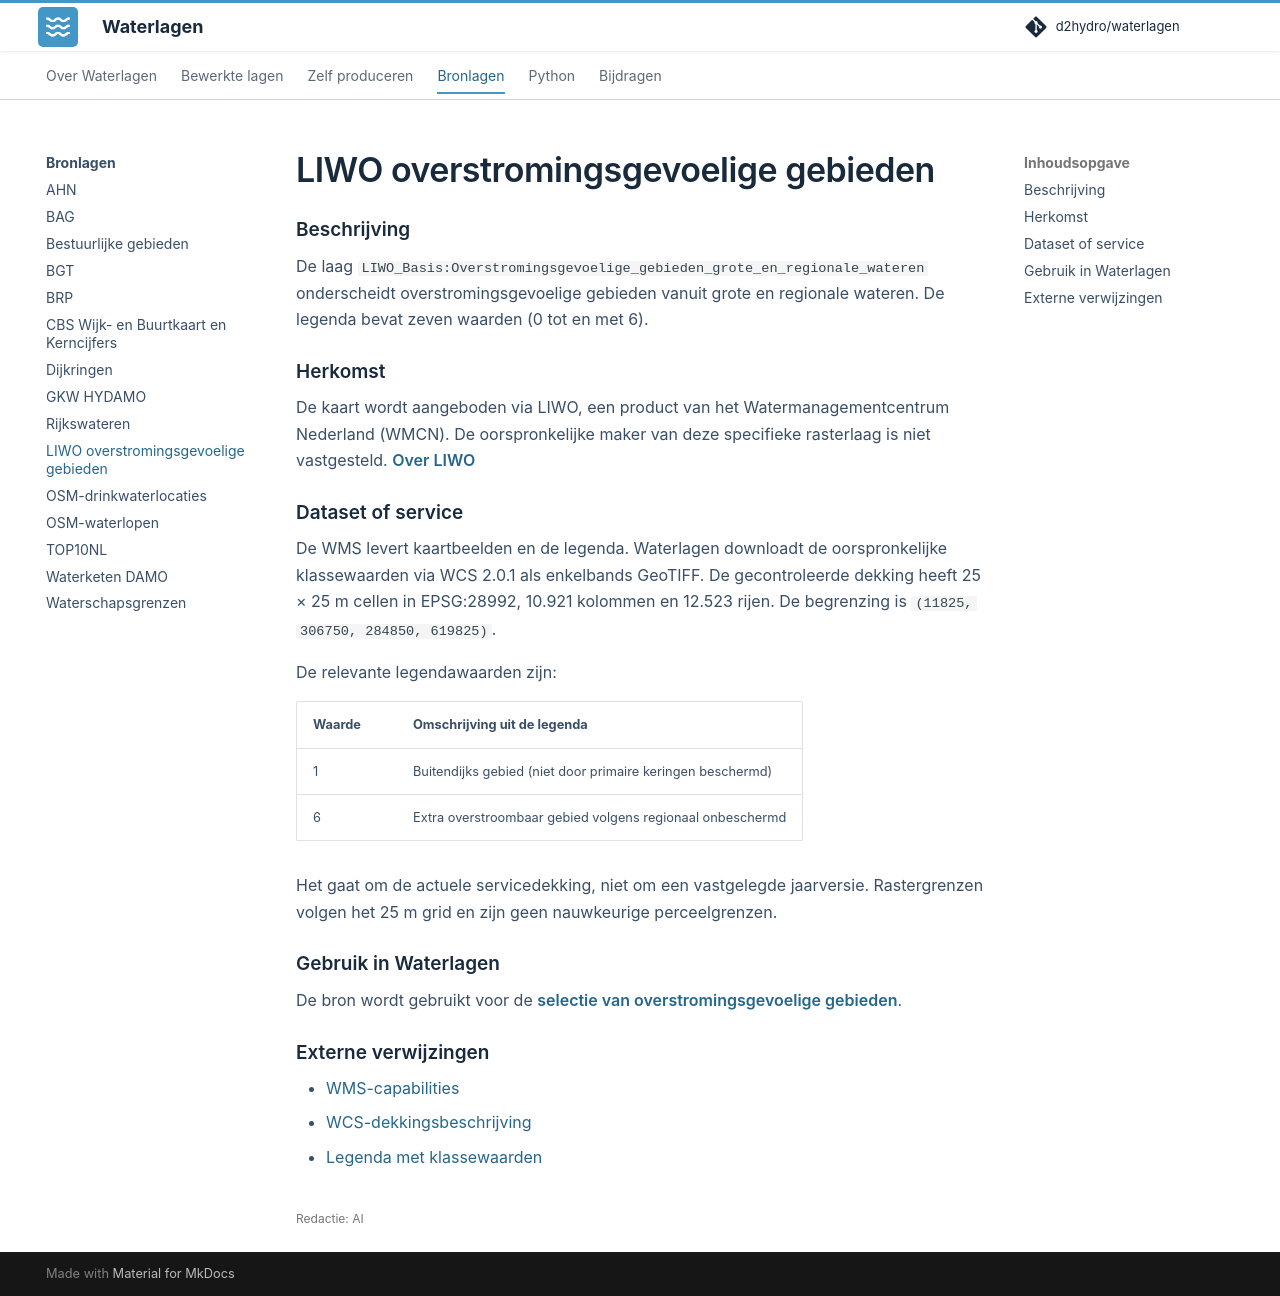

repository: d2hydro/waterlagen · page: bronlagen/liwo/index.html · generator: mkdocs

---
editorial_status: ai
---

# LIWO overstromingsgevoelige gebieden

## Beschrijving

De laag `LIWO_Basis:Overstromingsgevoelige_gebieden_grote_en_regionale_wateren`
onderscheidt overstromingsgevoelige gebieden vanuit grote en regionale wateren.
De legenda bevat zeven waarden (0 tot en met 6).

<span id="leverancier"></span>

## Herkomst

De kaart wordt aangeboden via LIWO, een product van het Watermanagementcentrum Nederland (WMCN). De oorspronkelijke maker van deze specifieke rasterlaag is niet vastgesteld. [Over LIWO](https://iplo.nl/thema/water/applicaties-modellen/berichtgeving-crisismanagement/liwo/)

## Dataset of service

De WMS levert kaartbeelden en de legenda. Waterlagen downloadt de oorspronkelijke
klassewaarden via WCS 2.0.1 als enkelbands GeoTIFF. De gecontroleerde dekking heeft
25 × 25 m cellen in EPSG:28992, 10.921 kolommen en 12.523 rijen. De begrenzing is
`(11825, 306750, 284850, 619825)`.

De relevante legendawaarden zijn:

| Waarde | Omschrijving uit de legenda |
| --- | --- |
| 1 | Buitendijks gebied (niet door primaire keringen beschermd) |
| 6 | Extra overstroombaar gebied volgens regionaal onbeschermd |

Het gaat om de actuele servicedekking, niet om een vastgelegde jaarversie.
Rastergrenzen volgen het 25 m grid en zijn geen nauwkeurige perceelgrenzen.

## Gebruik in Waterlagen

De bron wordt gebruikt voor de [selectie van overstromingsgevoelige gebieden](../bewerkte-lagen/functioneel-landgebruik.md#liwo-selectie).

## Externe verwijzingen

- [WMS-capabilities](https://basisinformatie-overstromingen.nl/geoserver/ows?service=wms&request=GetCapabilities)
- [WCS-dekkingsbeschrijving](https://basisinformatie-overstromingen.nl/geoserver/ows?service=WCS&version=2.0.1&request=DescribeCoverage&coverageId=LIWO_Basis__Overstromingsgevoelige_gebieden_grote_en_regionale_wateren)
- [Legenda met klassewaarden](https://basisinformatie-overstromingen.nl/geoserver/ows?service=WMS&version=1.1.1&request=GetLegendGraphic&layer=LIWO_Basis:Overstromingsgevoelige_gebieden_grote_en_regionale_wateren&format=application/json)
